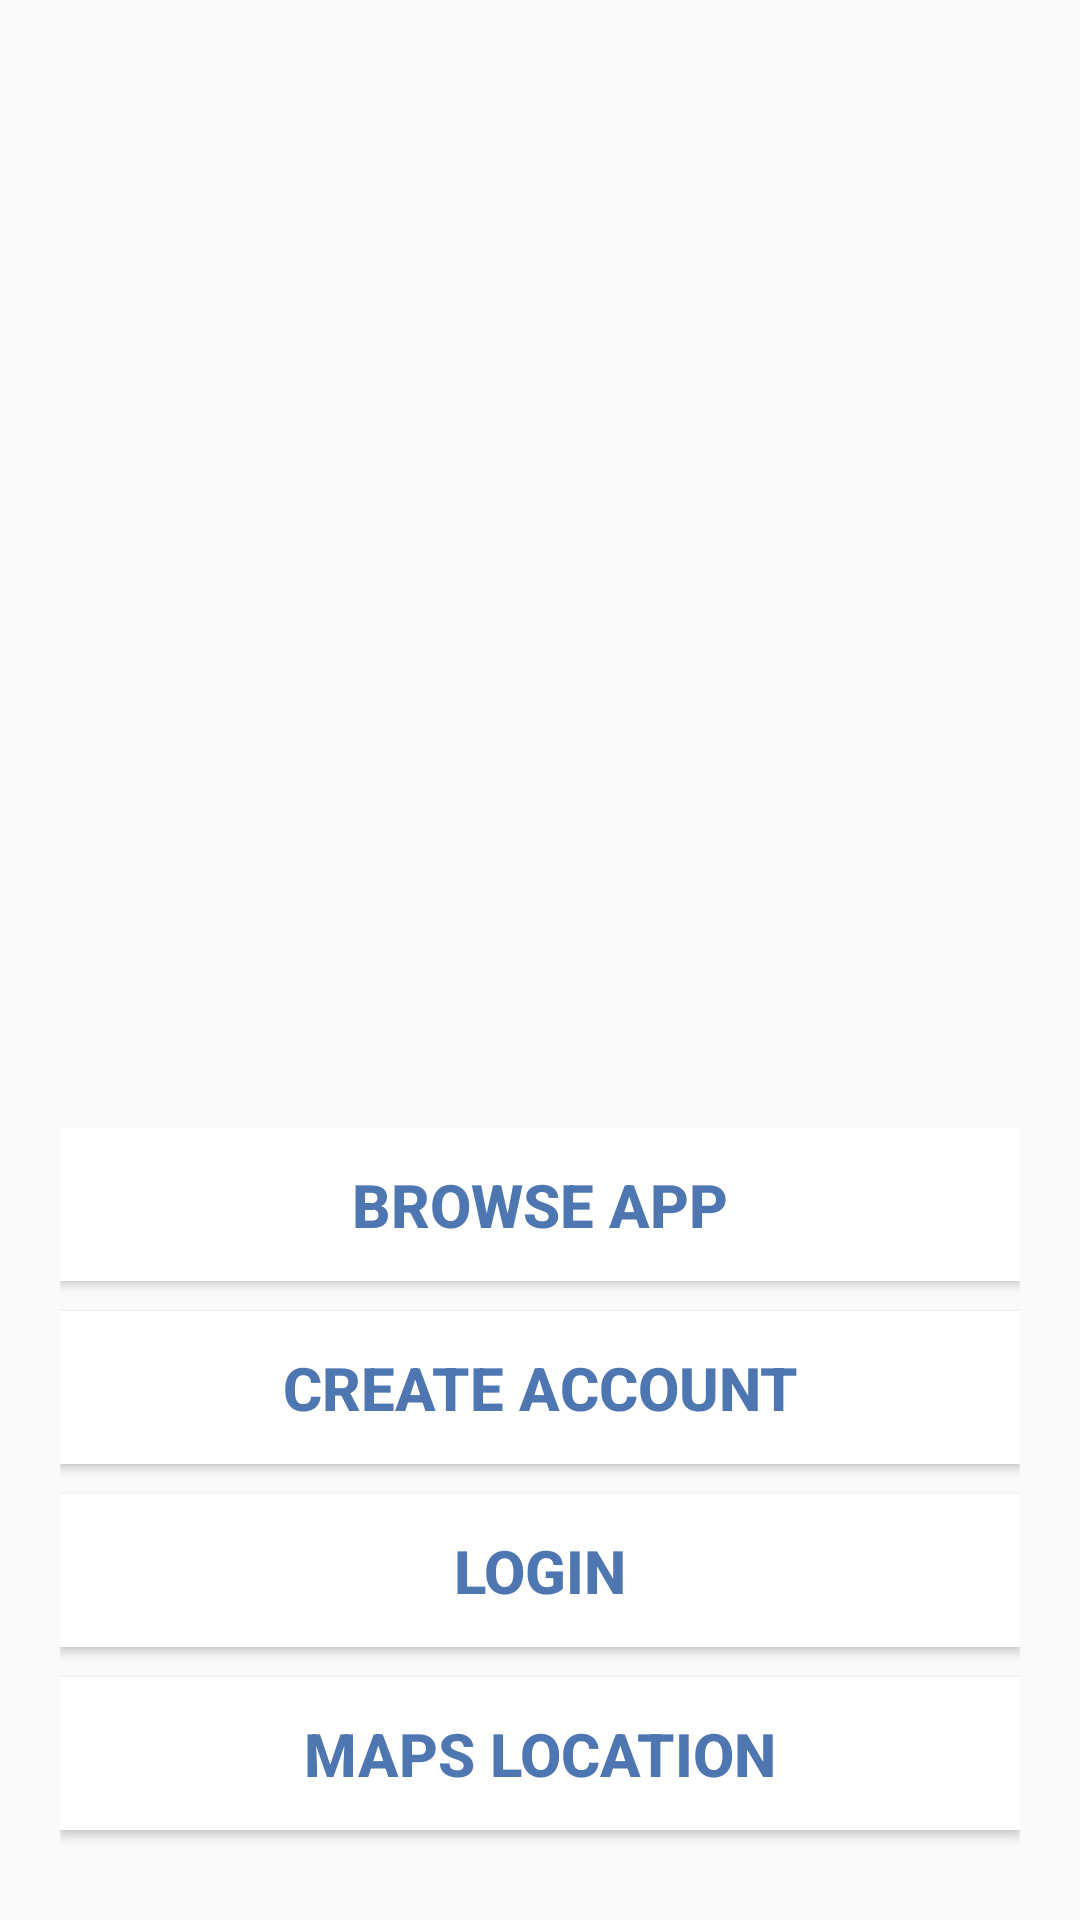

Reconstruct the res/layout file that produces this screen, plus the resources it refers to.
<!-- AndroidManifest.xml: application theme AppTheme.NoActionBar -->
<!-- res/layout/activity_main.xml -->
<?xml version="1.0" encoding="utf-8"?>
<FrameLayout xmlns:android="http://schemas.android.com/apk/res/android"
    xmlns:app="http://schemas.android.com/apk/res-auto"
    xmlns:tools="http://schemas.android.com/tools"
    android:layout_width="match_parent"
    android:layout_height="match_parent"
    tools:context=".MainActivity"
    android:orientation="horizontal"
    android:background="@drawable/bg"
    >

    <LinearLayout
        android:layout_width="match_parent"
        android:layout_height="wrap_content"
        android:orientation="vertical"
        android:layout_gravity="bottom"
        android:padding="20dp"
        >

        <Button
            android:onClick="xml_browse_app"
            android:layout_width="match_parent"
            android:layout_height="wrap_content"
            android:background="@color/bwhite"
            android:text="BROWSE APP"
            android:textSize="20dp"
            android:textStyle="bold"
            android:textColor="@color/blue2"
            android:layout_marginBottom="10dp"
            android:padding="12dp" />
        <Button
            android:onClick="xml_create_account"
            android:layout_width="match_parent"
            android:layout_height="wrap_content"
            android:background="@color/bwhite"
            android:text="CREATE ACCOUNT"
            android:textSize="20dp"
            android:textStyle="bold"
            android:textColor="@color/blue2"
            android:layout_marginBottom="10dp"
            android:padding="12dp" />
        <Button
            android:onClick="xml_login"
            android:layout_width="match_parent"
            android:layout_height="wrap_content"
            android:background="@color/bwhite"
            android:text="LOGIN"
            android:textSize="20dp"
            android:textStyle="bold"
            android:textColor="@color/blue2"
            android:layout_marginBottom="10dp"
            android:padding="12dp" />

        <Button
            android:onClick="xml_maps"
            android:layout_width="match_parent"
            android:layout_height="wrap_content"
            android:background="@color/bwhite"
            android:text="Maps location"
            android:textSize="20dp"
            android:textStyle="bold"
            android:textColor="@color/blue2"
            android:layout_marginBottom="10dp"
            android:padding="12dp" />
    </LinearLayout>

</FrameLayout>
<!-- resources referenced by this layout -->
<resources>
  <color name="blue2">#ED416CAB</color>
  <color name="bwhite">#fff</color>
  <style name="AppTheme.NoActionBar">
          <item name="windowActionBar">false</item>
          <item name="windowNoTitle">true</item>
          <item name="android:windowFullscreen">false</item>
      </style>
</resources>
